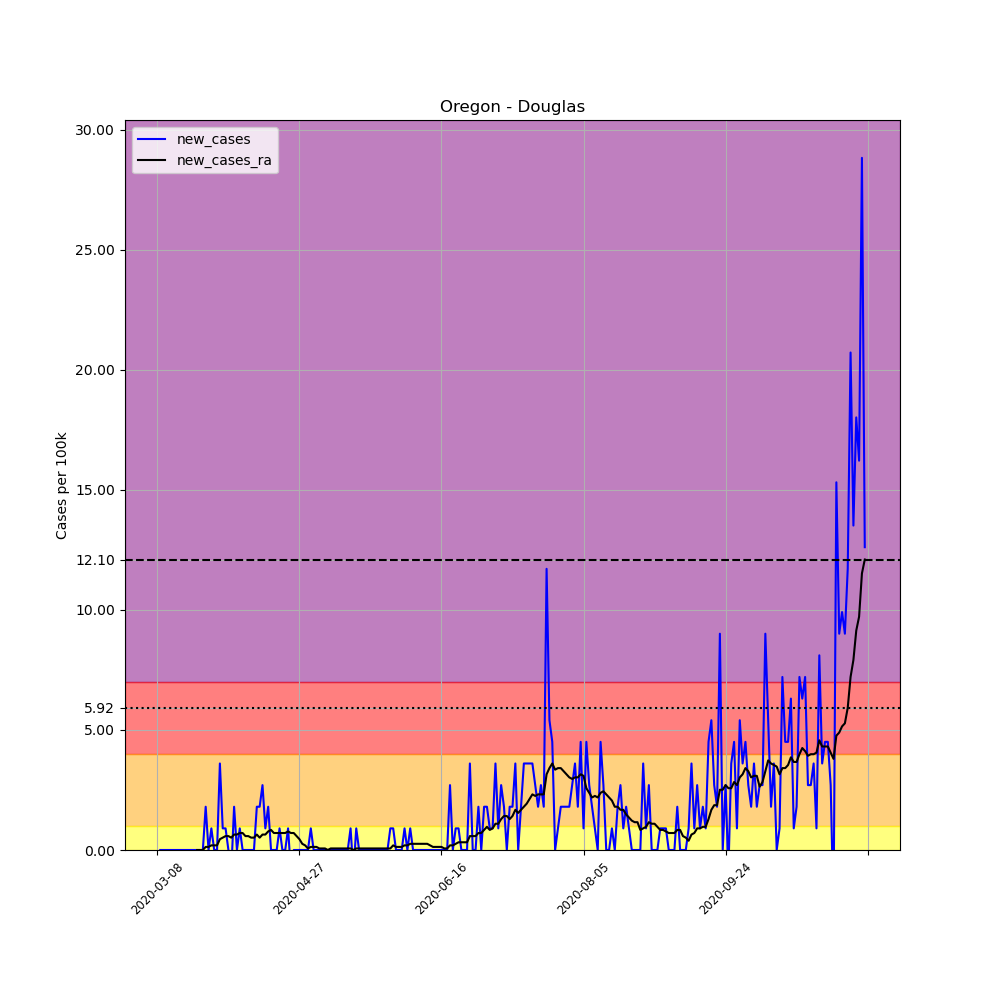

Data behind this chart, as committed beside it:
, date, county, state, fips, cases, deaths, COUNTY, STNAME, CTYNAME, POPESTIMATE2019, per_100k, new_cases, new_cases_ra
26986, 2020-03-08, Douglas, Oregon, 41019, 1, 0, 19, Oregon, Douglas, 110980, 0.9011, , 
26987, 2020-03-09, Douglas, Oregon, 41019, 1, 0, 19, Oregon, Douglas, 110980, 0.9011, 0.0, 
26988, 2020-03-10, Douglas, Oregon, 41019, 1, 0, 19, Oregon, Douglas, 110980, 0.9011, 0.0, 
26989, 2020-03-11, Douglas, Oregon, 41019, 1, 0, 19, Oregon, Douglas, 110980, 0.9011, 0.0, 
26990, 2020-03-12, Douglas, Oregon, 41019, 1, 0, 19, Oregon, Douglas, 110980, 0.9011, 0.0, 
26991, 2020-03-13, Douglas, Oregon, 41019, 1, 0, 19, Oregon, Douglas, 110980, 0.9011, 0.0, 
26992, 2020-03-14, Douglas, Oregon, 41019, 1, 0, 19, Oregon, Douglas, 110980, 0.9011, 0.0, 
26993, 2020-03-15, Douglas, Oregon, 41019, 1, 0, 19, Oregon, Douglas, 110980, 0.9011, 0.0, 
26994, 2020-03-16, Douglas, Oregon, 41019, 1, 0, 19, Oregon, Douglas, 110980, 0.9011, 0.0, 
26995, 2020-03-17, Douglas, Oregon, 41019, 1, 0, 19, Oregon, Douglas, 110980, 0.9011, 0.0, 
26996, 2020-03-18, Douglas, Oregon, 41019, 1, 0, 19, Oregon, Douglas, 110980, 0.9011, 0.0, 
26997, 2020-03-19, Douglas, Oregon, 41019, 1, 0, 19, Oregon, Douglas, 110980, 0.9011, 0.0, 
26998, 2020-03-20, Douglas, Oregon, 41019, 1, 0, 19, Oregon, Douglas, 110980, 0.9011, 0.0, 
26999, 2020-03-21, Douglas, Oregon, 41019, 1, 0, 19, Oregon, Douglas, 110980, 0.9011, 0.0, 
27000, 2020-03-22, Douglas, Oregon, 41019, 1, 0, 19, Oregon, Douglas, 110980, 0.9011, 0.0, 0.0
27001, 2020-03-23, Douglas, Oregon, 41019, 1, 0, 19, Oregon, Douglas, 110980, 0.9011, 0.0, 0.0
27002, 2020-03-24, Douglas, Oregon, 41019, 1, 0, 19, Oregon, Douglas, 110980, 0.9011, 0.0, 0.0
27003, 2020-03-25, Douglas, Oregon, 41019, 3, 0, 19, Oregon, Douglas, 110980, 2.703, 1.802, 0.1287
27004, 2020-03-26, Douglas, Oregon, 41019, 3, 0, 19, Oregon, Douglas, 110980, 2.703, 0.0, 0.1287
27005, 2020-03-27, Douglas, Oregon, 41019, 4, 0, 19, Oregon, Douglas, 110980, 3.604, 0.9011, 0.1931
27006, 2020-03-28, Douglas, Oregon, 41019, 4, 0, 19, Oregon, Douglas, 110980, 3.604, 0.0, 0.1931
27007, 2020-03-29, Douglas, Oregon, 41019, 4, 0, 19, Oregon, Douglas, 110980, 3.604, 0.0, 0.1931
27008, 2020-03-30, Douglas, Oregon, 41019, 8, 0, 19, Oregon, Douglas, 110980, 7.209, 3.604, 0.4505
27009, 2020-03-31, Douglas, Oregon, 41019, 9, 0, 19, Oregon, Douglas, 110980, 8.11, 0.9011, 0.5149
27010, 2020-04-01, Douglas, Oregon, 41019, 10, 0, 19, Oregon, Douglas, 110980, 9.011, 0.9011, 0.5793
27011, 2020-04-02, Douglas, Oregon, 41019, 10, 0, 19, Oregon, Douglas, 110980, 9.011, 0.0, 0.5793
27012, 2020-04-03, Douglas, Oregon, 41019, 9, 0, 19, Oregon, Douglas, 110980, 8.11, -0.9011, 0.5149
27013, 2020-04-04, Douglas, Oregon, 41019, 11, 0, 19, Oregon, Douglas, 110980, 9.912, 1.802, 0.6436
27014, 2020-04-05, Douglas, Oregon, 41019, 11, 0, 19, Oregon, Douglas, 110980, 9.912, 0.0, 0.6436
27015, 2020-04-06, Douglas, Oregon, 41019, 12, 0, 19, Oregon, Douglas, 110980, 10.81, 0.9011, 0.708
27016, 2020-04-07, Douglas, Oregon, 41019, 12, 0, 19, Oregon, Douglas, 110980, 10.81, 0.0, 0.708
27017, 2020-04-08, Douglas, Oregon, 41019, 12, 0, 19, Oregon, Douglas, 110980, 10.81, 0.0, 0.5793
27018, 2020-04-09, Douglas, Oregon, 41019, 12, 0, 19, Oregon, Douglas, 110980, 10.81, 0.0, 0.5793
27019, 2020-04-10, Douglas, Oregon, 41019, 12, 0, 19, Oregon, Douglas, 110980, 10.81, 0.0, 0.5149
27020, 2020-04-11, Douglas, Oregon, 41019, 12, 0, 19, Oregon, Douglas, 110980, 10.81, 0.0, 0.5149
27021, 2020-04-12, Douglas, Oregon, 41019, 14, 0, 19, Oregon, Douglas, 110980, 12.61, 1.802, 0.6436
27022, 2020-04-13, Douglas, Oregon, 41019, 16, 0, 19, Oregon, Douglas, 110980, 14.42, 1.802, 0.5149
27023, 2020-04-14, Douglas, Oregon, 41019, 19, 0, 19, Oregon, Douglas, 110980, 17.12, 2.703, 0.6436
27024, 2020-04-15, Douglas, Oregon, 41019, 20, 0, 19, Oregon, Douglas, 110980, 18.02, 0.9011, 0.6436
27025, 2020-04-16, Douglas, Oregon, 41019, 22, 0, 19, Oregon, Douglas, 110980, 19.82, 1.802, 0.7723
27026, 2020-04-17, Douglas, Oregon, 41019, 22, 0, 19, Oregon, Douglas, 110980, 19.82, 0.0, 0.8367
27027, 2020-04-18, Douglas, Oregon, 41019, 22, 0, 19, Oregon, Douglas, 110980, 19.82, 0.0, 0.708
27028, 2020-04-19, Douglas, Oregon, 41019, 22, 0, 19, Oregon, Douglas, 110980, 19.82, 0.0, 0.708
27029, 2020-04-20, Douglas, Oregon, 41019, 23, 0, 19, Oregon, Douglas, 110980, 20.72, 0.9011, 0.708
27030, 2020-04-21, Douglas, Oregon, 41019, 23, 0, 19, Oregon, Douglas, 110980, 20.72, 0.0, 0.708
27031, 2020-04-22, Douglas, Oregon, 41019, 23, 0, 19, Oregon, Douglas, 110980, 20.72, 0.0, 0.708
27032, 2020-04-23, Douglas, Oregon, 41019, 24, 0, 19, Oregon, Douglas, 110980, 21.63, 0.9011, 0.7723
27033, 2020-04-24, Douglas, Oregon, 41019, 23, 0, 19, Oregon, Douglas, 110980, 20.72, -0.9011, 0.708
27034, 2020-04-25, Douglas, Oregon, 41019, 23, 0, 19, Oregon, Douglas, 110980, 20.72, 0.0, 0.708
27035, 2020-04-26, Douglas, Oregon, 41019, 23, 0, 19, Oregon, Douglas, 110980, 20.72, 0.0, 0.5793
27036, 2020-04-27, Douglas, Oregon, 41019, 23, 0, 19, Oregon, Douglas, 110980, 20.72, 0.0, 0.4505
27037, 2020-04-28, Douglas, Oregon, 41019, 23, 0, 19, Oregon, Douglas, 110980, 20.72, 0.0, 0.2574
27038, 2020-04-29, Douglas, Oregon, 41019, 23, 0, 19, Oregon, Douglas, 110980, 20.72, 0.0, 0.1931
27039, 2020-04-30, Douglas, Oregon, 41019, 23, 0, 19, Oregon, Douglas, 110980, 20.72, 0.0, 0.06436
27040, 2020-05-01, Douglas, Oregon, 41019, 24, 0, 19, Oregon, Douglas, 110980, 21.63, 0.9011, 0.1287
27041, 2020-05-02, Douglas, Oregon, 41019, 24, 0, 19, Oregon, Douglas, 110980, 21.63, 0.0, 0.1287
27042, 2020-05-03, Douglas, Oregon, 41019, 24, 0, 19, Oregon, Douglas, 110980, 21.63, 0.0, 0.1287
27043, 2020-05-04, Douglas, Oregon, 41019, 24, 0, 19, Oregon, Douglas, 110980, 21.63, 0.0, 0.06436
27044, 2020-05-05, Douglas, Oregon, 41019, 24, 0, 19, Oregon, Douglas, 110980, 21.63, 0.0, 0.06436
27045, 2020-05-06, Douglas, Oregon, 41019, 24, 0, 19, Oregon, Douglas, 110980, 21.63, 0.0, 0.06436
... 190 more rows
